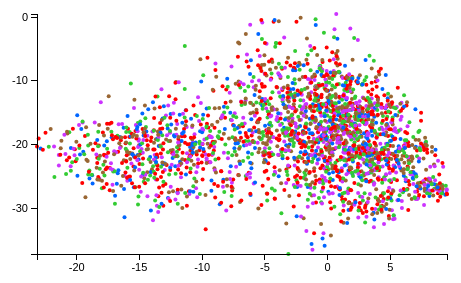
D3 v3 page, settled after 360 driven frames (6 s of simulated time); the page loaded 1 data file(s).



			//Width and height
			var w = 500;
			var h = 300;
			var padding = 30;
			
			/*
			//Static dataset
			var dataset = [
							[5, 20], [480, 90], [250, 50], [100, 33], [330, 95],
							[410, 12], [475, 44], [25, 67], [85, 21], [220, 88],
							[600, 150]
							];
			*/
			
			//Dynamic, random dataset
			// var dataset = [];          //Initialize empty array
			// var numDataPoints = 50;        //Number of dummy data points to create
			// var xRange = Math.random() * 1000; //Max range of new x values
			// var yRange = Math.random() * 1000; //Max range of new y values
			// for (var i = 0; i < numDataPoints; i++) {          //Loop numDataPoints times
			//  var newNumber1 = Math.round(Math.random() * xRange);  //New random integer
			//  var newNumber2 = Math.round(Math.random() * yRange);  //New random integer
			//  dataset.push([newNumber1, newNumber2]);         //Add new number to array
			// }

			d3.csv("pca2_5pops.csv", function(data) {
				dataset = data.map(function(d) { return [d["pop"], +d["x_coord"], +d["y_coord"] ]; });

				//Create scale functions
				var xScale = d3.scale.linear()
									.domain([d3.min(dataset, function(d) { return d[1]; }) 
										,d3.max(dataset, function(d) { return d[1]; })])
									 .range([padding, w - padding * 2]);

				var yScale = d3.scale.linear()
									 .domain([d3.min(dataset, function(d) { return d[2]; }) 
										,d3.max(dataset, function(d) { return d[2]; })])
									 .range([h - padding, padding]);


				//Define X axis
				var xAxis = d3.svg.axis()
									.scale(xScale)
									.orient("bottom")
									.ticks(5);

				//Define Y axis
				var yAxis = d3.svg.axis()
									.scale(yScale)
									.orient("left")
									.ticks(5);

				//Create SVG element
				var svg = d3.select("body")
							.append("svg")
							.attr("width", w)
							.attr("height", h);

				//Create circles
				svg.selectAll("circle")
					.data(dataset)
				  .enter()
				  .append("circle")
		  		.attr("cx", function(d) {
						return xScale(d[1]);
					})
					.attr("cy", function(d) {
						return yScale(d[2]);
					})
					.attr("r", 2)
					.style("fill", function(d) {
						pop = d[0];
						if (pop === "AFR") {
							return "#ff0000" //red
						}
						if (pop === "EAS") {
							return "#33cc33" //green
						}
						if (pop === "AMR") {
							return "#0066ff" //blue
						}
						if (pop === "SAS") {
							return "#cc33ff" //cyan
						}
						if (pop === "EUR") {
							return "#996633" //brown
						} else {
							return "#000000"
						}

					});

				/*
				//Create labels
				svg.selectAll("text")
					 .data(dataset)
					 .enter()
					 .append("text")
					 .text(function(d) {
							return d[0] + "," + d[1];
					 })
					 .attr("x", function(d) {
							return xScale(d[0]);
					 })
					 .attr("y", function(d) {
							return yScale(d[1]);
					 })
					 .attr("font-family", "sans-serif")
					 .attr("font-size", "11px")
					 .attr("fill", "red");
					*/
				
				//Create X axis
				svg.append("g")
					.attr("class", "axis")
					.attr("transform", "translate(0," + (h - padding) + ")")
					.call(xAxis);
				
				//Create Y axis
				svg.append("g")
					.attr("class", "axis")
					.attr("transform", "translate(" + padding + ",0)")
					.call(yAxis);
			});



		

### data: pca2_5pops.csv
pop, x_coord, y_coord
SAS, -20.9, -21.48
SAS, -16.38, -16.8
AFR, -0.5376, -8.219
AFR, 0.2805, -26.56
AFR, 4.097, -24.06
AFR, -18.51, -19.8
EUR, -2.634, -16.65
AFR, -0.3492, -25.51
AFR, -9.429, -18.72
AFR, -15.8, -18.81
AFR, -2.073, -11.61
AFR, 5.986, -14.3
AFR, -5.959, -19.46
AFR, -2.471, -18.93
EUR, 1.133, -9.339
EUR, -0.8331, -5.949
AMR, 0.9477, -19.21
AMR, -19.48, -21.12
EUR, -3.094, -13.24
SAS, 1.666, -24.4
EAS, 0.5821, -11.01
EAS, 6.841, -25.41
SAS, -2.8, -18.36
EUR, -15.56, -21.4
EAS, 4.524, -20.76
AFR, 4.108, -23.52
AMR, -3.466, -17.37
EAS, -14.65, -25.84
EAS, -0.3145, -17.4
EAS, 2.806, -16.3
AMR, 8.12, -28.07
AMR, 2.457, -9.546
AFR, -8.075, -11.38
AMR, 9.377, -27.87
EUR, 3.874, -27.03
EAS, -0.2458, -11.12
EUR, -8.504, -15.92
EUR, -5.432, -20.65
SAS, -2.793, -15.9
EUR, -7.859, -19.06
SAS, -7.626, -26.02
SAS, -9.636, -22.45
EUR, -1.414, -21.64
AFR, -1.512, -22.6
AFR, 4.024, -28.75
AFR, -15.47, -23.44
SAS, -14.89, -27.42
SAS, 6.373, -17.12
EAS, -3.315, -15.86
EUR, -21.22, -19.4
SAS, 3.09, -13.97
EUR, 3.569, -14.86
AMR, -0.1705, -18.45
AFR, -17.58, -16.75
SAS, -3.724, -20.88
AMR, -1.172, -13.7
AFR, -15.31, -17.87
EUR, -5.5, -17.72
AMR, -2.851, -19.17
EUR, -0.5842, -16.99
... 2,444 more rows